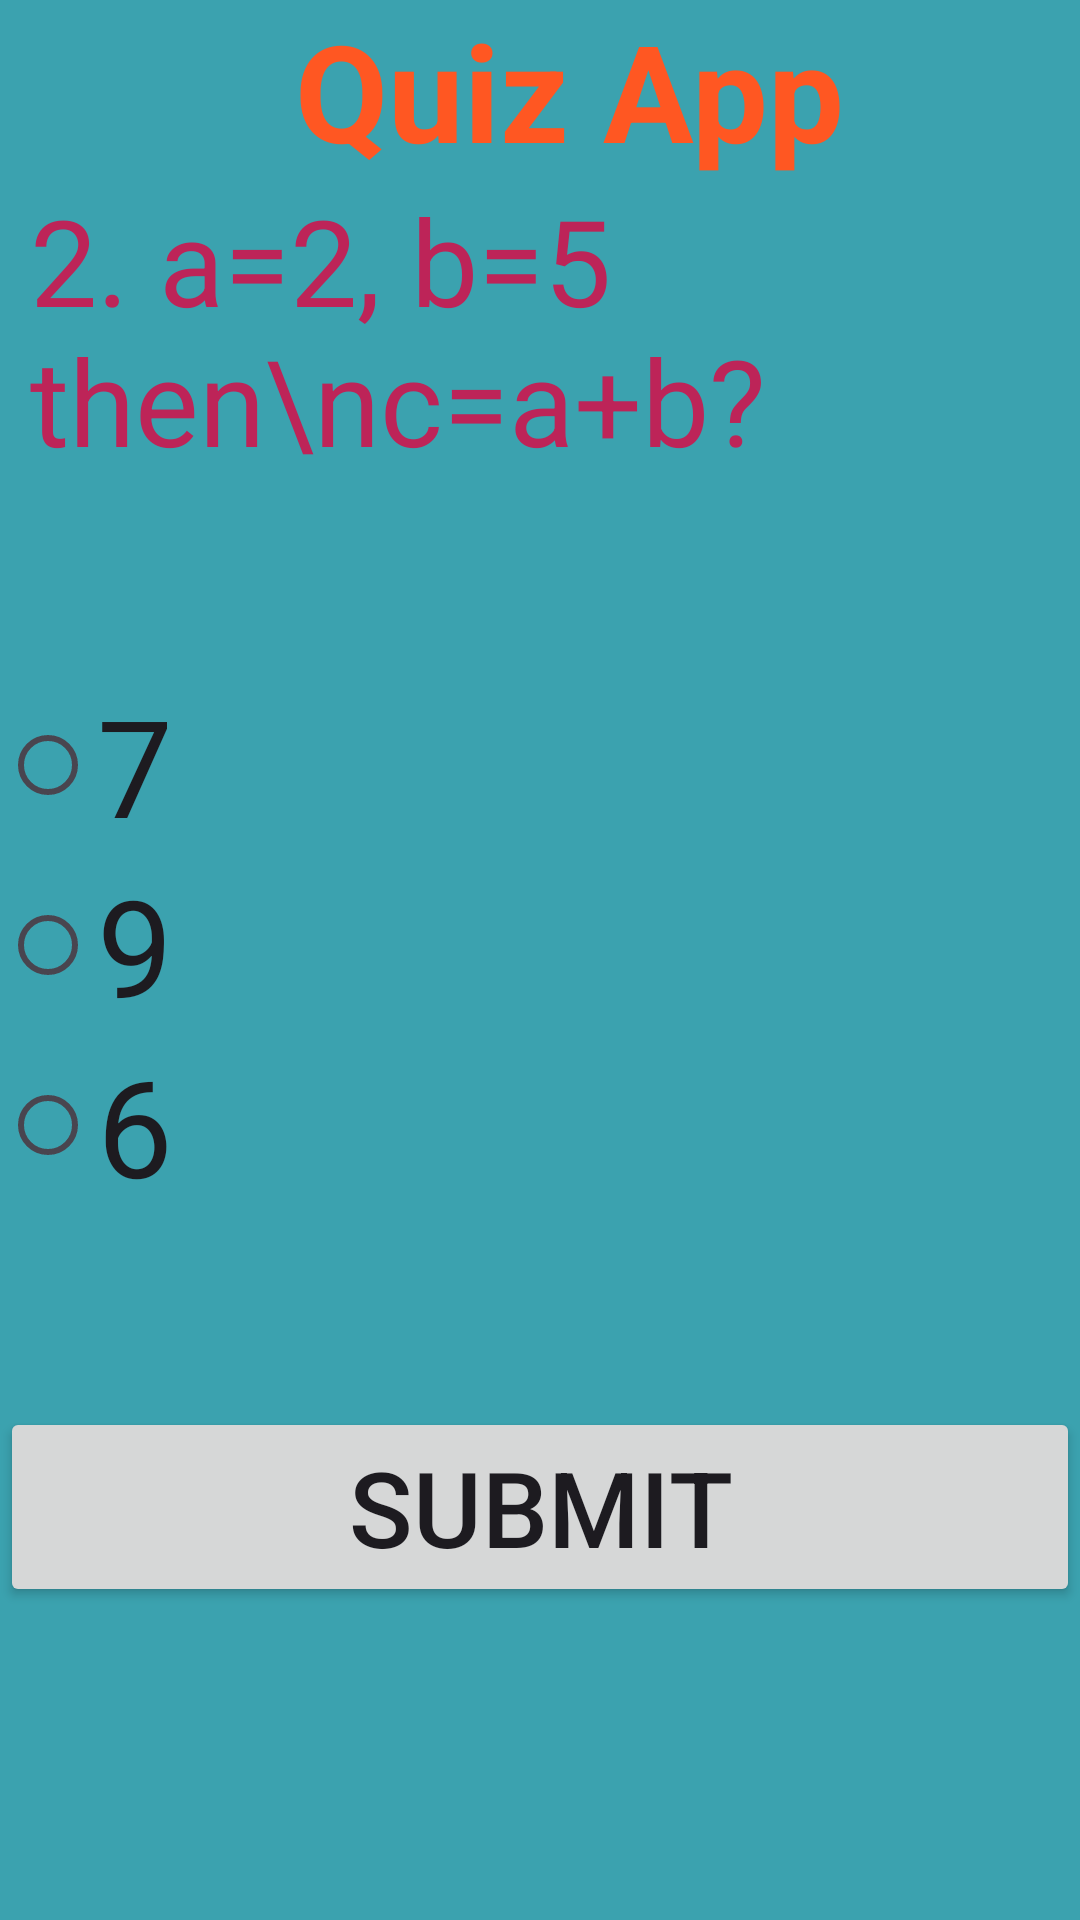

This screen was rendered from an Android layout file. Write that file and the resources it references.
<!-- AndroidManifest.xml: application theme Theme.SampleQuizPage -->
<!-- res/layout/activity_main2.xml -->
<?xml version="1.0" encoding="utf-8"?>
<LinearLayout xmlns:android="http://schemas.android.com/apk/res/android"
    xmlns:app="http://schemas.android.com/apk/res-auto"
    xmlns:tools="http://schemas.android.com/tools"
    android:layout_width="match_parent"
    android:layout_height="match_parent"
    android:orientation="vertical"
    android:background="#3BA2AF"
    tools:context=".MainActivity2">

    <TextView
        android:layout_width="wrap_content"
        android:layout_height="wrap_content"
        android:layout_marginLeft="10dp"
        android:text="Quiz App"
        android:textStyle="bold"
        android:layout_gravity="center"
        android:textColor="#FF5722"
        android:textSize="45sp" />

    <TextView
        android:layout_width="wrap_content"
        android:layout_height="wrap_content"
        android:layout_marginLeft="10dp"
        android:text="2. a=2, b=5 then\nc=a+b?"
        android:textColor="#BD2458"
        android:textSize="40sp" />

    <RadioGroup
        android:id="@+id/radioGroupID"
        android:layout_width="match_parent"
        android:layout_height="wrap_content"
        android:textColor="#AA000000"
        android:layout_marginTop="65sp">

        <RadioButton
            android:id="@+id/radioBtn1Id"
            android:layout_width="wrap_content"
            android:layout_height="wrap_content"
            android:text="7"
            android:textSize="45sp" />

        <RadioButton
            android:id="@+id/radioBtn2Id"
            android:layout_width="wrap_content"
            android:layout_height="wrap_content"
            android:text="9"
            android:textSize="45sp" />

        <RadioButton
            android:id="@+id/radioBtn3Id"
            android:layout_width="wrap_content"
            android:layout_height="wrap_content"
            android:text="6"
            android:textSize="45sp" />
    </RadioGroup>

    <Button
        android:id="@+id/submitBtnIDId"
        android:layout_width="match_parent"
        android:layout_height="wrap_content"
        android:layout_marginTop="64sp"
        android:text="Submit"
        android:onClick="submitFunction"
        android:textSize="35sp" />

    <TextView
        android:layout_width="wrap_content"
        android:layout_height="wrap_content"
        android:layout_marginLeft="10dp"
        android:text="2nd page"
        android:layout_marginTop="180dp"
        android:textColor="#2196F3"
        android:textSize="25sp" />

</LinearLayout>
<!-- resources referenced by this layout -->
<resources>
  <style name="Theme.SampleQuizPage" parent="Base.Theme.SampleQuizPage" />
  <style name="Base.Theme.SampleQuizPage" parent="Theme.Material3.DayNight.NoActionBar">
          
          
      </style>
</resources>
